The GitHub repository berilliy/VisionLab contains a labelled image folder "dataset" with 4 categories: book, bottle, clock, keyboard. Examples follow, each with its label.

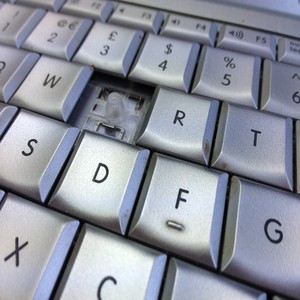
Label: keyboard

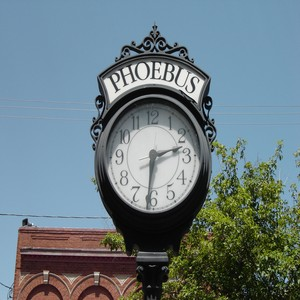
Label: clock

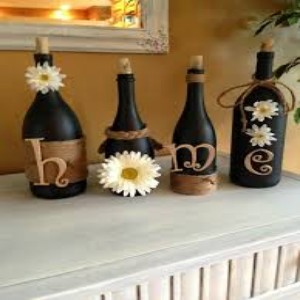
Label: bottle

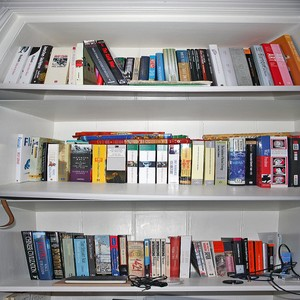
Label: book

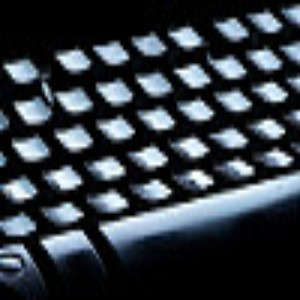
Label: keyboard

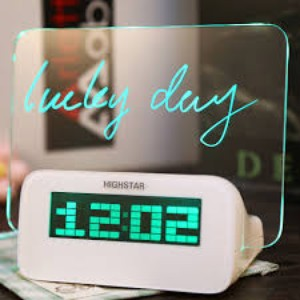
Label: clock
